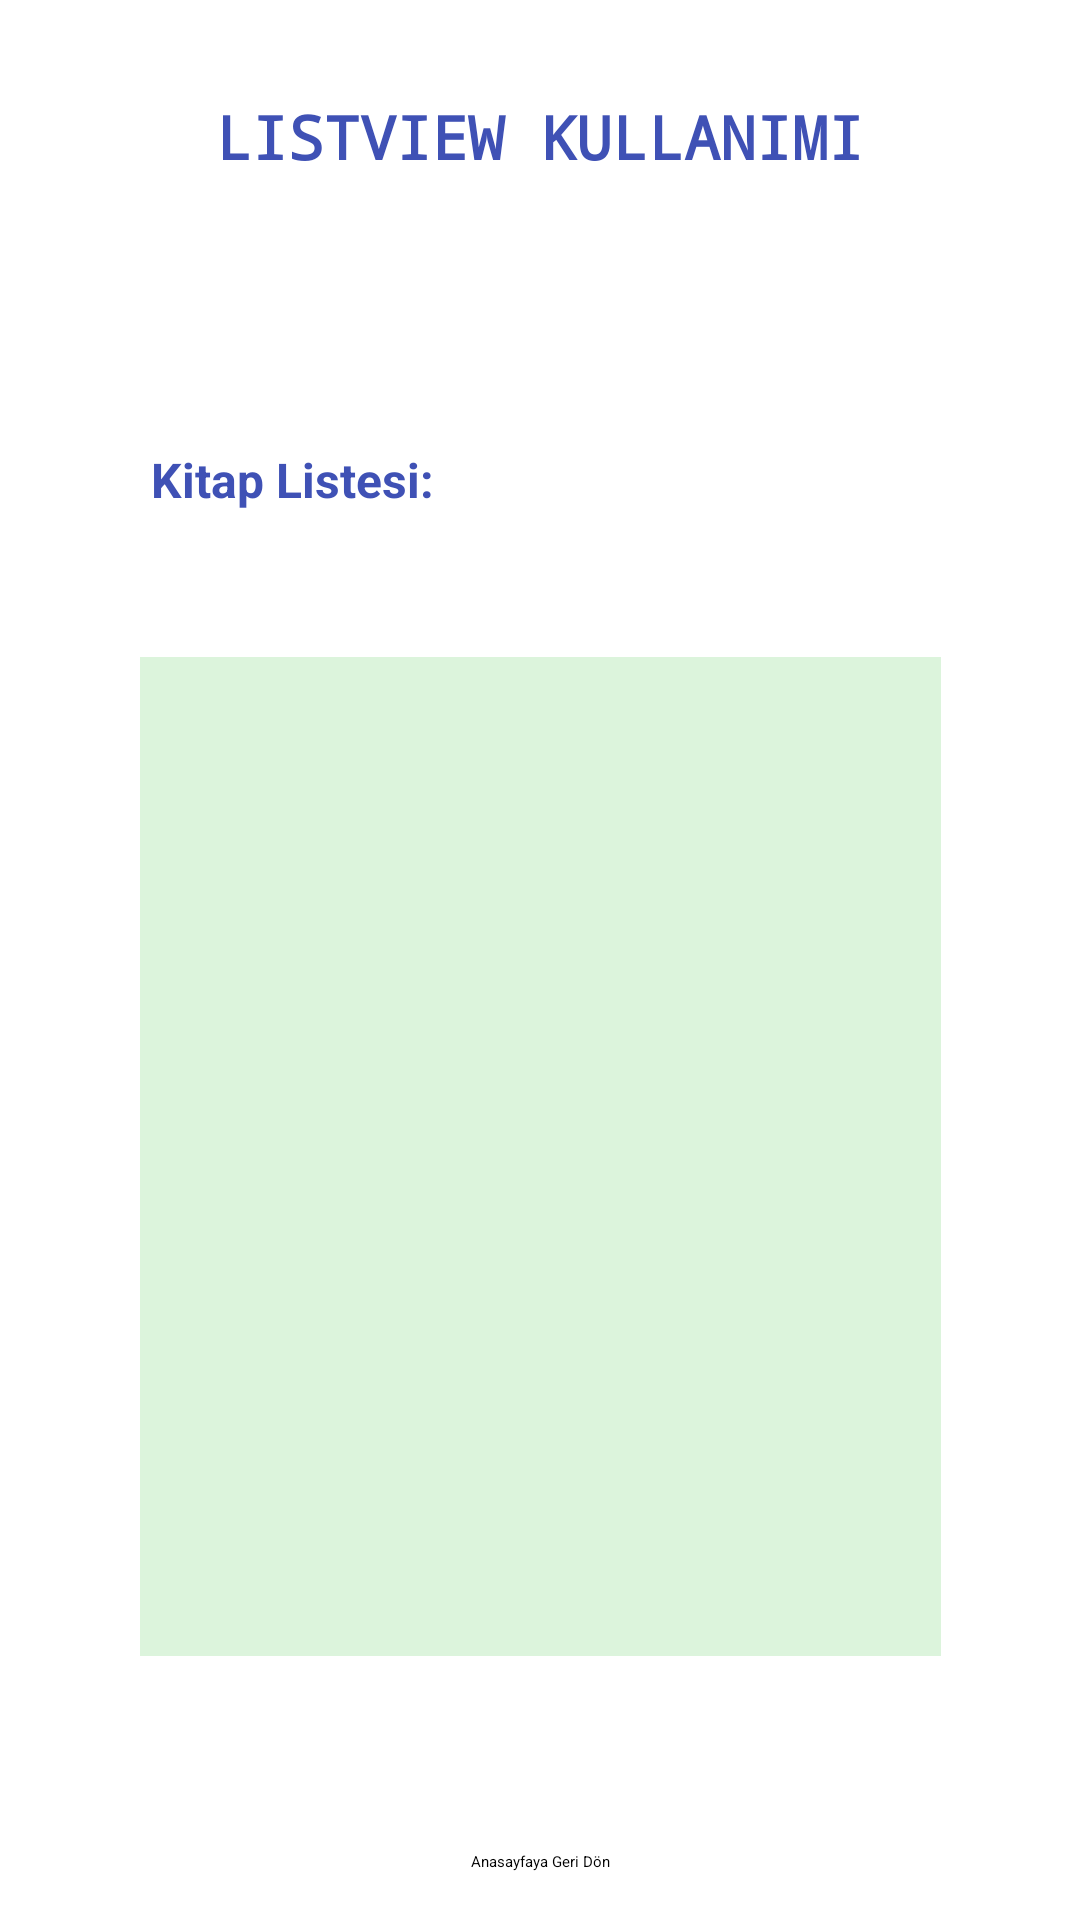

The Android layout XML behind this screen, and the referenced resources:
<!-- AndroidManifest.xml: application theme Theme.ComponentApplication -->
<!-- res/layout/fragment_list_view.xml -->
<?xml version="1.0" encoding="utf-8"?>
<androidx.constraintlayout.widget.ConstraintLayout xmlns:android="http://schemas.android.com/apk/res/android"
    xmlns:app="http://schemas.android.com/apk/res-auto"
    xmlns:tools="http://schemas.android.com/tools"
    android:layout_width="match_parent"
    android:layout_height="match_parent"
    tools:context=".ListViewFragment">

    <ListView
        android:id="@+id/listView"
        android:layout_width="267dp"
        android:layout_height="333dp"
        android:layout_marginTop="160dp"
        android:background="#4CAF50"
        android:backgroundTint="#DCF4DC"
        app:layout_constraintEnd_toEndOf="parent"
        app:layout_constraintStart_toStartOf="parent"
        app:layout_constraintTop_toBottomOf="@+id/textView8" />

    <TextView
        android:id="@+id/textView8"
        android:layout_width="wrap_content"
        android:layout_height="wrap_content"
        android:layout_marginTop="32dp"
        android:fontFamily="monospace"
        android:text="LISTVIEW KULLANIMI"
        android:textColor="#3F51B5"
        android:textSize="20sp"
        android:textStyle="bold"
        app:layout_constraintEnd_toEndOf="parent"
        app:layout_constraintStart_toStartOf="parent"
        app:layout_constraintTop_toTopOf="parent" />

    <Button
        android:id="@+id/buttonAnasayfa5"
        android:layout_width="wrap_content"
        android:layout_height="wrap_content"
        android:layout_marginBottom="16dp"
        android:backgroundTint="#4CAF50"
        android:text="Anasayfaya Geri Dön"
        app:layout_constraintBottom_toBottomOf="parent"
        app:layout_constraintEnd_toEndOf="parent"
        app:layout_constraintStart_toStartOf="parent" />

    <TextView
        android:id="@+id/textView10"
        android:layout_width="wrap_content"
        android:layout_height="wrap_content"
        android:layout_marginTop="90dp"
        android:layout_marginEnd="165dp"
        android:text="Kitap Listesi:"
        android:textColor="#3F51B5"
        android:textSize="16sp"
        android:textStyle="bold"
        app:layout_constraintEnd_toEndOf="parent"
        app:layout_constraintStart_toStartOf="parent"
        app:layout_constraintTop_toBottomOf="@+id/textView8" />
</androidx.constraintlayout.widget.ConstraintLayout>
<!-- resources referenced by this layout -->
<resources>

</resources>
